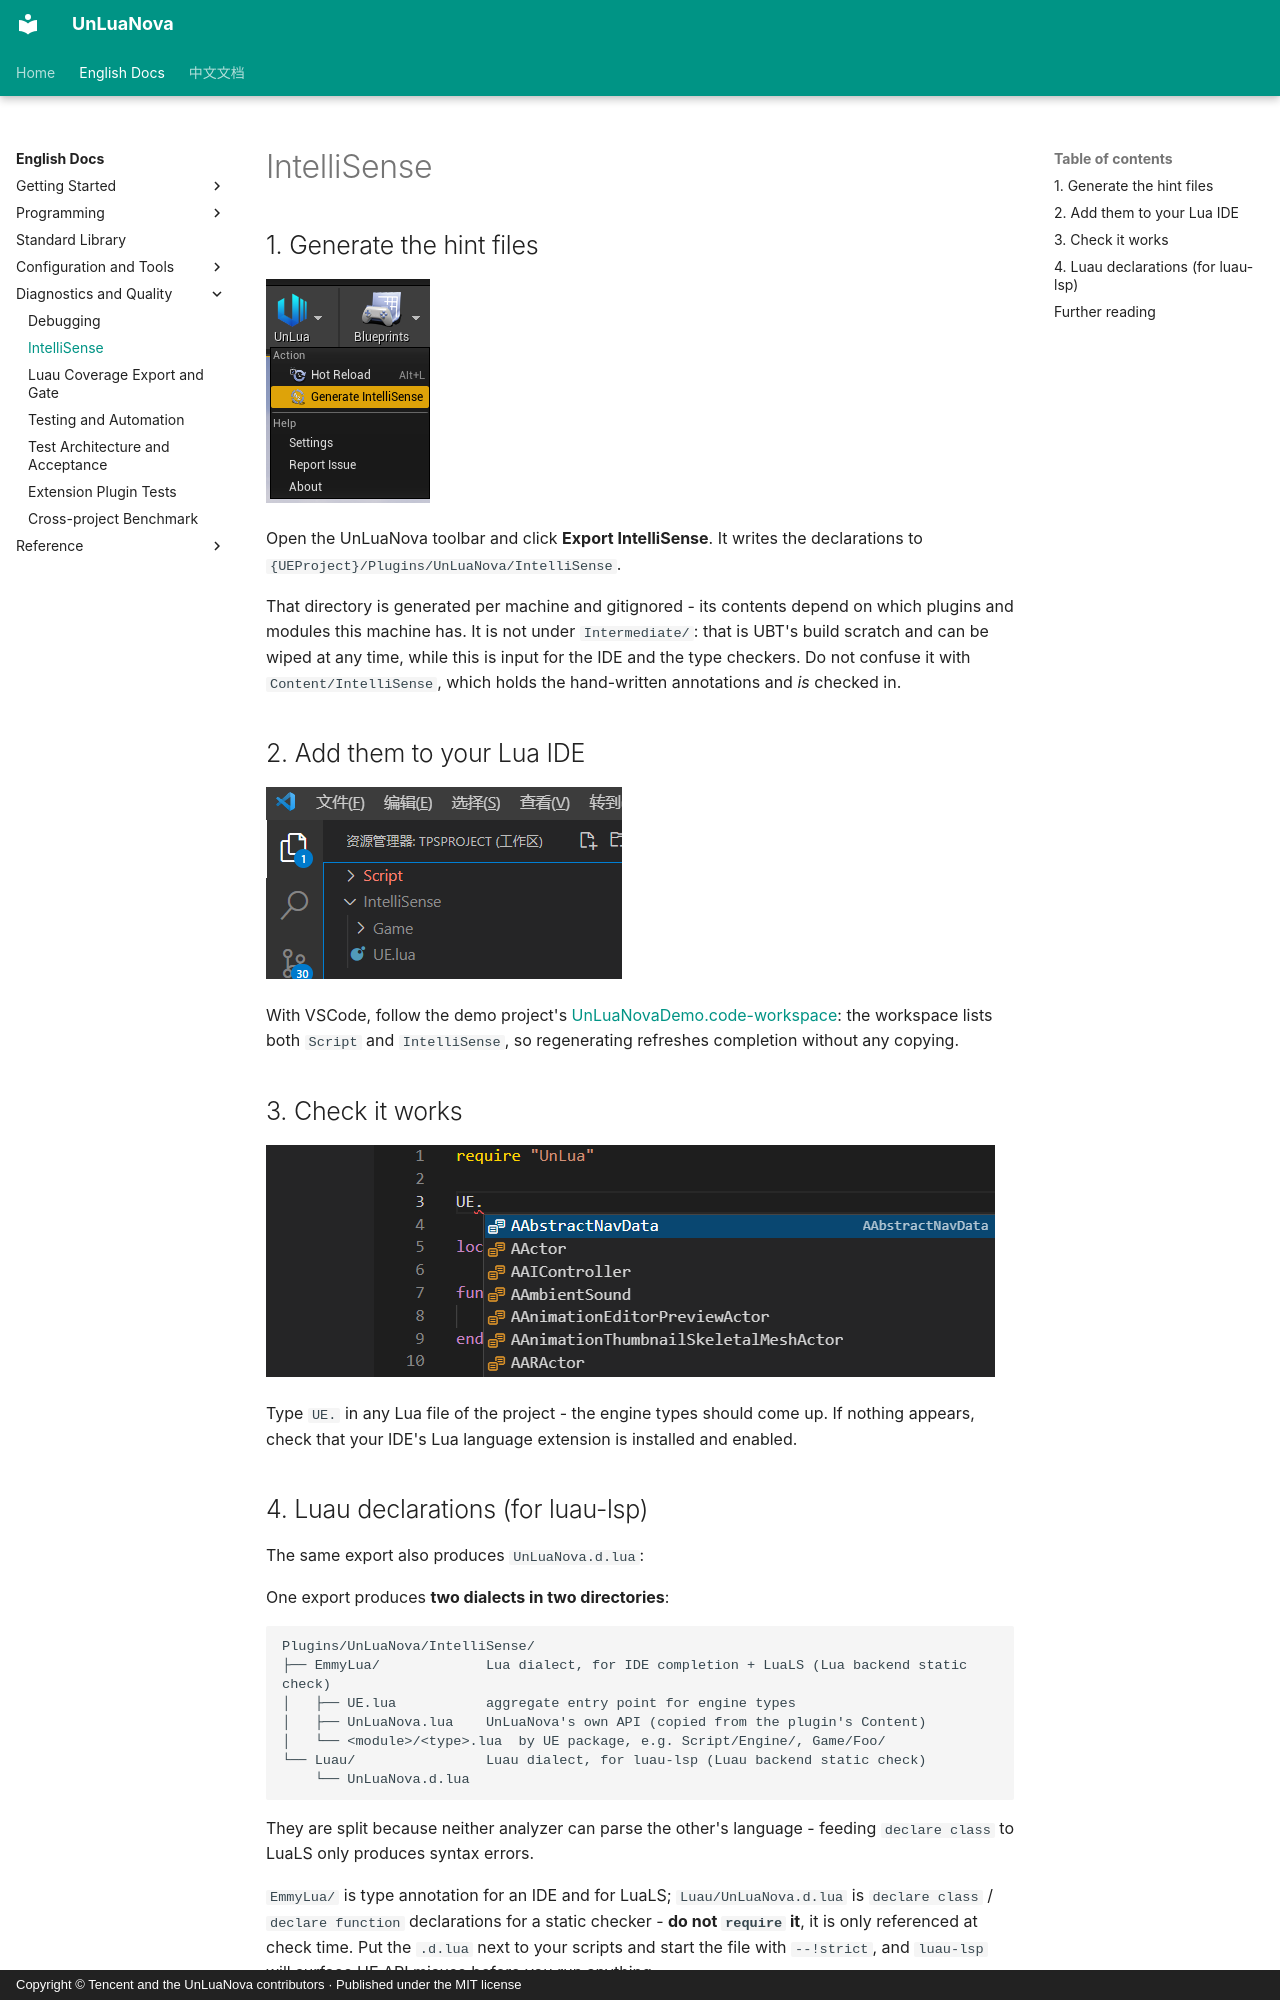

repository: HUSTJJD/UnLuaNova · page: EN/IntelliSense/index.html · generator: mkdocs · copyright: Copyright © Tencent and the UnLuaNova contributors · Published under the MIT license

---
title: "IntelliSense"
description: "Generating engine type symbols so VSCode and friends can complete the UE API"
---

# IntelliSense

## 1. Generate the hint files

![Generating IntelliSense](../Images/generate_intellisense.png)

Open the UnLuaNova toolbar and click **Export IntelliSense**. It writes the declarations to
`{UEProject}/Plugins/UnLuaNova/IntelliSense`.

That directory is generated per machine and gitignored - its contents depend on which plugins and
modules this machine has. It is not under `Intermediate/`: that is UBT's build scratch and can be
wiped at any time, while this is input for the IDE and the type checkers. Do not confuse it with
`Content/IntelliSense`, which holds the hand-written annotations and *is* checked in.

## 2. Add them to your Lua IDE

![VSCode workspace](../Images/vscode_workspace.png)

With VSCode, follow the demo project's
[UnLuaNovaDemo.code-workspace](https://github.com/HUSTJJD/UnLuaNova/blob/master/UnLuaNovaDemo.code-workspace):
the workspace lists both `Script` and `IntelliSense`, so regenerating refreshes completion
without any copying.

## 3. Check it works

![UE IntelliSense](../Images/ue_intellisense.png)

Type `UE.` in any Lua file of the project - the engine types should come up. If nothing
appears, check that your IDE's Lua language extension is installed and enabled.
